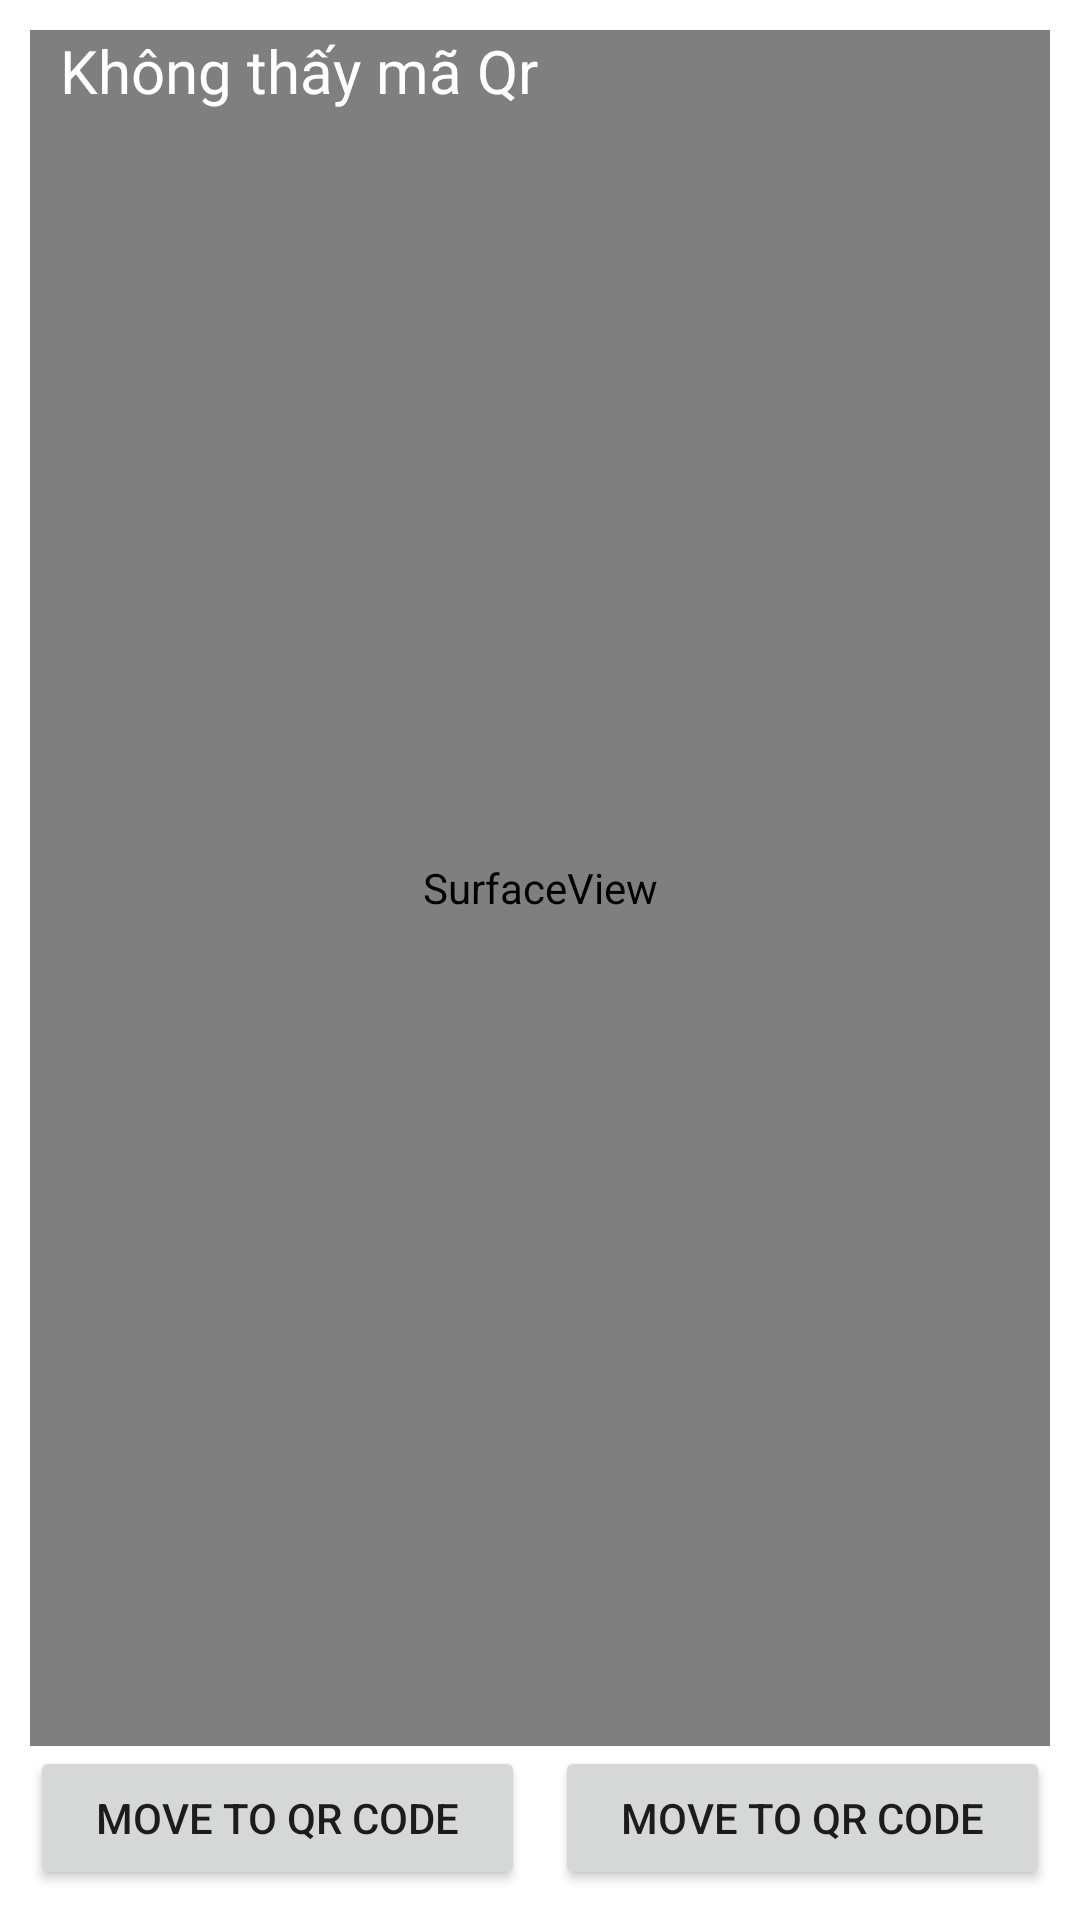

Write the Android layout XML for this screen, with the resource values it uses.
<!-- AndroidManifest.xml: application theme Theme.AddImage -->
<!-- res/layout/activity_scan_bar_code.xml -->
<?xml version="1.0" encoding="utf-8"?>
<RelativeLayout xmlns:android="http://schemas.android.com/apk/res/android"
    xmlns:tools="http://schemas.android.com/tools"
    android:layout_width="match_parent"
    android:layout_height="match_parent"
    android:padding="10dp">

    <SurfaceView
        android:id="@+id/surfaceView"
        android:layout_width="match_parent"
        android:layout_height="500dp"
        android:layout_above="@+id/LinerBtn"
        android:layout_alignParentStart="true"
        android:layout_alignParentLeft="true"
        android:layout_alignParentTop="true"
        android:layout_centerVertical="true" />

    <TextView
        android:id="@+id/txtBarcodeValue"
        android:layout_width="wrap_content"
        android:layout_height="wrap_content"
        android:layout_alignParentTop="true"
        android:layout_marginStart="10dp"
        android:layout_marginLeft="10dp"
        android:text="Không thấy mã Qr"
        android:textColor="@android:color/white"
        android:textSize="20sp" />

    <LinearLayout
        android:layout_width="match_parent"
        android:layout_height="wrap_content"
        android:id="@+id/LinerBtn"
        android:layout_alignParentBottom="true"
        android:orientation="horizontal"
        android:weightSum="2"
        >
        <Button
            android:id="@+id/btnAction"
            android:layout_width="wrap_content"
            android:layout_height="wrap_content"
            android:layout_alignParentBottom="true"
            android:layout_weight="1"
            android:text="MOVE TO QR CODE"
            android:layout_marginRight="10dp"/>

        <Button
            android:id="@+id/btnVolley"
            android:layout_width="wrap_content"
            android:layout_height="wrap_content"
            android:layout_alignParentBottom="true"
            android:layout_weight="1"
            android:text="MOVE TO QR CODE" />
    </LinearLayout>

</RelativeLayout>
<!-- resources referenced by this layout -->
<resources>
  <style name="Theme.AddImage" parent="Theme.MaterialComponents.DayNight.DarkActionBar">
          
          <item name="colorPrimary">@color/purple_500</item>
          <item name="colorPrimaryVariant">@color/purple_700</item>
          <item name="colorOnPrimary">@color/white</item>
          
          <item name="colorSecondary">@color/teal_200</item>
          <item name="colorSecondaryVariant">@color/teal_700</item>
          <item name="colorOnSecondary">@color/black</item>
          
          <item name="android:statusBarColor" tools:targetApi="l">?attr/colorPrimaryVariant</item>
          
      </style>
  <!-- not gathered from this repository: default colours our renderer supplied (Android Studio template values) -->
  <color name="purple_500">#FF6200EE</color>
  <color name="purple_700">#FF3700B3</color>
  <color name="teal_200">#FF03DAC5</color>
  <color name="teal_700">#FF018786</color>
  <color name="black">#FF000000</color>
  <color name="white">#FFFFFFFF</color>
</resources>
